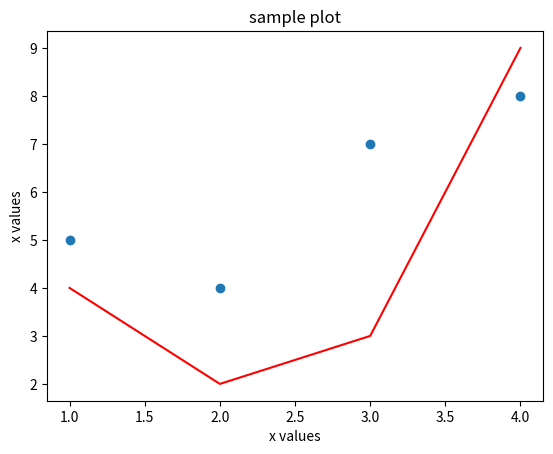

Generate this figure with matplotlib:
import matplotlib.pyplot as plt

x_values = [1,2,3,4]
y_values = [5,4,7,8]

plt.scatter(x_values,y_values)

other_x_values = [1,2,3,4]
other_y_values = [4,2,3,9]

plt.plot(other_x_values,other_y_values,color ="red")

plt.title("sample plot")

plt.xlabel("x values")
plt.ylabel("x values")

plt.show()
